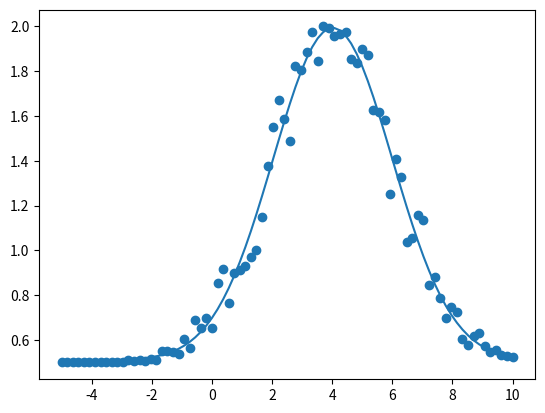

Write the Python code that produced this figure.
import numpy as np
import matplotlib.pyplot as plt
from scipy.optimize import curve_fit


def funcion_ajuste(x, A, sigma, offset,centro):
    return A/sigma * np.exp(-1/2*((x-centro)/sigma)**2) + offset


def resumen(names,values,diagsqrt):
    for i in range(len(names)):
        print(names[i],": \t","{0:0.5f}".format(values[i]),"\t +/- ","{0:0.5f}".format(diagsqrt[i]))

parametros=["Amplitud","sigma   ","offset  ","centro  "]

# datos inventados
x_medido=np.linspace(-5,10,82)
y_medido=funcion_ajuste(x_medido+np.random.rand(np.size(x_medido))-.5,3,2,.5,4)


popt, pcov = curve_fit(funcion_ajuste, x_medido, y_medido)

resumen(parametros,popt,np.diag(pcov)**(1/2))

x_ajuste=x_medido
y_ajuste=funcion_ajuste(x_ajuste,*popt)

plt.figure()
plt.scatter(x_medido,y_medido)
plt.plot(x_medido,y_ajuste)
plt.show()